Run: headless pygame with SDL's dummy video driver; simulated clock (each Clock.tick advances the game by its frame time, no real sleeping); random seed 0; keys injected as events and as key.get_pressed() state; mouse plan: one left click at the window centre at the start of phase 2, then a move to the lower-right quarter at the start of phase 3.
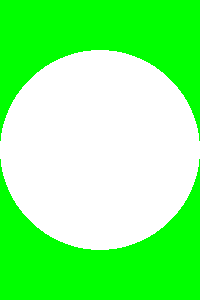
Frame 1 of 4 · flips 1–60 · no input
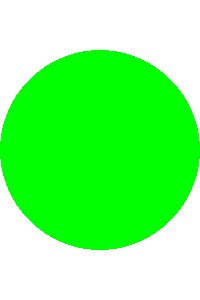
Frame 2 of 4 · flips 61–180 · clicked the window centre · tapped SPACE, RETURN · held RIGHT (→), D
Frame 3 of 4 · flips 181–300 · moved the mouse to the lower-right quarter · held DOWN (↓), S · screen unchanged from frame 2, image omitted
Frame 4 of 4 · flips 301–420 · held LEFT (←), A, UP (↑), W · screen unchanged from frame 3, image omitted

The pygame program that drew these frames:

# -*- acsection: general-init -*-
import pygame as pg, random

pg.init()  # uključivanje rada biblioteke PyGame
pg.display.set_caption("Кликни у круг")   # otvaramo prozor
(sirina, visina) = (200, 300)
prozor = pg.display.set_mode((sirina, visina))

# -*- acsection: main -*-

# funkcija proverava da li je tačka (x, y) unutar kruga
# koji ima centar u (cx, cy) i poluprečnik r
def u_krugu(x, y, cx, cy, r):
    return (x - cx)**2 + (y - cy)**2 <= r**2

(cx, cy) = (sirina // 2, visina // 2)  # koordinate centra kruga
r = min(sirina // 2, visina // 2)      # poluprečnik kruga
ukljuceno = False                      # da li je uključeno bojenje kruga

def crtanje():
    # određujemo boje
    if ukljuceno:
        boja_pozadine = pg.Color("white")
        boja_kruga = pg.Color("green")
    else:
        boja_pozadine = pg.Color("green")
        boja_kruga = pg.Color("white")
    prozor.fill(boja_pozadine)                       # bojimo pozadinu
    pg.draw.circle(prozor, boja_kruga, (cx, cy), r)  # crtamo krug

def obradi_dogadjaj(dogadjaj):
    global x, y, ukljuceno
    if dogadjaj.type == pg.MOUSEBUTTONDOWN:    # pritisnuto je dugme miša
        (x, y) = dogadjaj.pos                  # koordinate tačke na koju je kliknuto
        if u_krugu(x, y, cx, cy, r):
            ukljuceno = not ukljuceno
        return True  # treba ponovo crtati
    return False # ne treba ponovo crtati

# -*- acsection: after-main -*-

treba_crtati = True
kraj = False
while not(kraj):
    if treba_crtati:
        crtanje()
        pg.display.update()         # ažuriramo prikaz sadrzaja ekrana
        treba_crtati = False
    dogadjaj = pg.event.wait()      # čekamo na događaj
    if dogadjaj.type == pg.QUIT:    # isključivanje prozora
        kraj = True
    else:                           # ostali događaji
        treba_crtati = obradi_dogadjaj(dogadjaj)

pg.quit()  # isključivanje rada biblioteke PyGame
